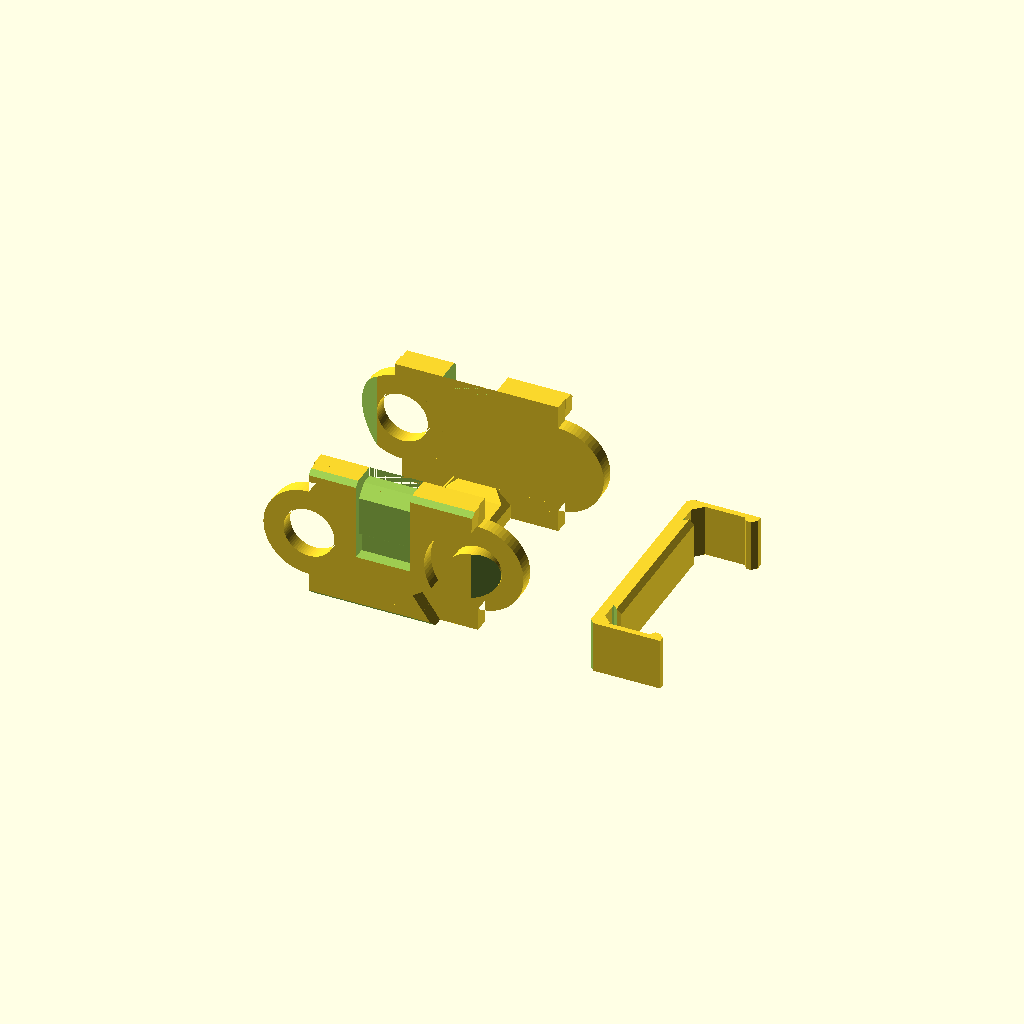
Cell 1 — every parameter at its default value.
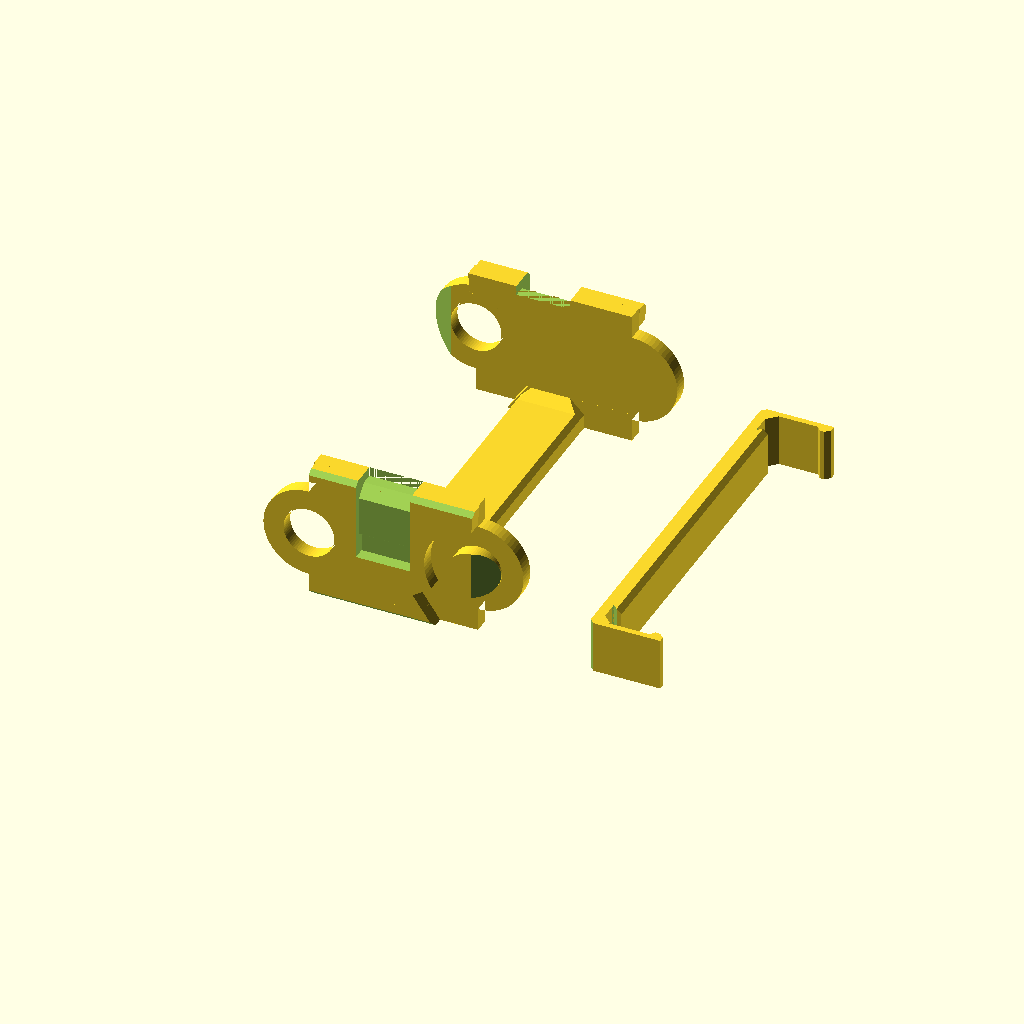
Cell 2 — inner_w set to 66, the other parameters unchanged.
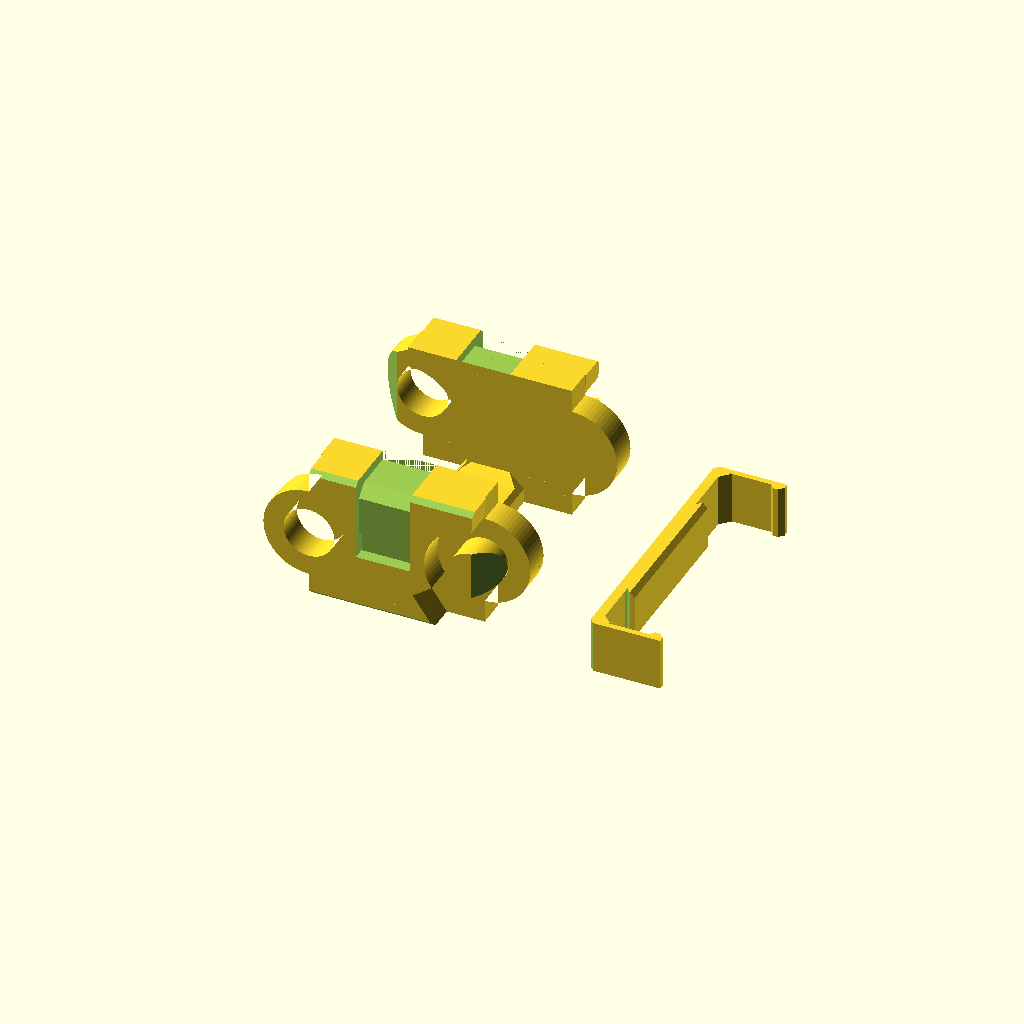
Cell 3 — t set to 6, the other parameters unchanged.
All cells are drawn from one camera (rotation 55°, 0°, 25°, orthographic, colour scheme Cornfield), so only the parameter changes between them.
OpenSCAD source file scad/cable-chain/chain_link.scad:
// chain_link.scad
// Openable cable-chain link for the Kobra Max X gantry and Z chains.
//
// Replaces the "Chain link 55 degree angle" link, printed at 200% for the
// Z chain and 150% for the X chain. Both new chains are 45 mm wide outside,
// 33 mm clear inside. The size comes from `chain`:
//   "z": the old 200% link's 34 mm pitch, 28.6 mm height and 55 deg max bend
//        (same bend radius and end heights), so 20.6 mm clear inside.
//   "x": 32 mm pitch, 22 mm tall, 60 deg: folds 180 deg in ~78 mm outside,
//        like the old 150% X chain (76.7), with 14 mm clear inside.
// Straight, it stops 2 deg
// short of flat (178 deg), bowed toward the inside of the bend, so the
// plastic's give lets a self-supporting run settle flat instead of sagging.
//
// One crossbar per link is a separate snap-in bar (bar()): pry it off with
// a screwdriver, lay the wires in, press it back. It spans the full width;
// its two barbed legs run down recesses in the side plates' OUTSIDE faces
// (flush) and click into pockets there, so the channel stays smooth inside
// and the legs are easy to reach to release.
//
// Frame: x along the chain (rear pivot hole at x=0, front pin at x=pitch),
// y across (0..width), z up (0..height). The chain bends toward z=0: the
// z=0 face is the INSIDE of the bend.
//   open_side = "inner"  removable bar on the inside of the bend (X chain)
//   open_side = "outer"  removable bar on the outside of the bend (Z chain)
//
// Each side plate is two layers: the outer layer carries the rear pivot
// hole, the inner layer carries the front pin. Their profiles come from
// sweeping the neighbor link through flat_stop..max_bend, so the clearance
// cuts are also the bend stops (straight stop on the outside, max_bend stop
// on the inside).
//
// part = "link" | "bar" | "print" (link + bar laid out for the bed)
//      | "link_print" (the link alone, as printed, with its provenance tag)
//      | "assembly" (a few links bent, for checking) | "check" (overlap of
//      two neighbors at bend; renders empty when they clear)

include <../lib/provenance.scad>
prov_fields = "sha";   // one chain pattern: the SHA alone reads best

part      = "print";
chain     = "z";     // "z" | "x": the size preset
open_side = chain == "x" ? "inner" : "outer";

pitch    = chain == "x" ? 32 : 34;     // pin to pin
height   = chain == "x" ? 22 : 28.6;   // outside, z
inner_w  = 33;     // clear width between the inner plates
t        = 3;      // one plate layer; a side plate is 2 layers
max_bend = chain == "x" ? 60 : 55;     // deg per link
check_a   = max_bend; // bend for part = "check"
flat_stop = 1.05;  // deg: the straightest it goes (178.95 deg; 2 sagged, 1.25 too tight)
gap      = 0.4;    // running clearance between neighbors

pin_d    = 10;
hole_d   = 10.6;
pin_land = 0.4;    // pin: full-round band left at its root. Above it the
                   //   leading (+x) side is one flat ramp that reaches the
                   //   pin's centreline at the tip (about 27 deg off the
                   //   plate). The hole gets a parallel ramp: see side_plate().
ramp_k   = (pin_d / 2) / (t - pin_land);   // ramp run (x) per unit of rise (y)
nose_r   = 9.5;    // round end around the pin / pivot hole

bar_t    = 4;      // crossbar thickness (z)
bar_c    = 1;      // 45 deg chamfer on the bars' channel-side edges across
                   //   the chain, so pulled wires don't drag on a corner
edge_c   = 1;      // 45 deg chamfer on the link's four outside long edges
bar_x0   = 10;     // snap-in bar's start, clear of the pivot hole
fix_x0   = chain == "x" ? 7 : 10;   // fixed crossbar span along x:
fix_x1   = chain == "x" ? 21 : 24;  //   mid-link, where the inner layer is
                   //   solid, clear of the pin and the hole (it's trimmed
                   //   to the inner layer's profile anyway). 14 mm long so
                   //   the tag fits.
gusset   = 2;      // 45 deg fill: under the fixed bar where it meets the
                   //   inner plates, and at the snap-in bar's leg roots

// snap-in bar. A plate ear_t thick spans the full width over the side
// plates, sitting in a seat cut ear_t into their edges, so its top is flush
// with the link's face; its body (bar_t, chamfered like the fixed bar)
// hangs between the inner plates. It runs bar_x0..snap_x1, shorter than the
// fixed bar, to match its legs. Each leg is a cantilever snap fit down the
// outside of a side plate, with a `gusset` fill at its root; sized by
// strain at the root = 1.5 * leg_t * (barb_d - fit) / (flex - barb_d)^2,
// flex = leg_l - gusset. PLA allows ~2%, PETG ~3.5%. At 13 / 1.2 / 1.0 it
// is 1.5%: deliberately over the ~1% comfort level, because 16 mm legs
// (0.9%) let the bars fall out. The 11 mm flex is about twice as stiff as
// 14, so about twice the pull-out force; expect the odd leg to crack when
// prying. (The first try, 7 / 1.5 / 0.9, was 4.2%:
// it would crack. v1, inside legs at 11 / 1.2 / 0.7 with 0.2 fits, printed
// loose: 0.5 mm of barb in the pocket, 0.3 mm of rattle up/down, and 3 mm
// of slide along the chain in the ear seat.) Seated, the barbs' catch
// slopes sit snap_preload into the pocket's top edge, so the legs stay a
// little flexed and pull the plate down onto its seats: no rattle.
ear_t    = 2;      // bar plate thickness = seat depth
seam_d   = 1;      // depth of the seam relief at the bar body's root (of its 2)
fit      = 0.15;   // bar-to-link clearance, each side
leg_l    = 13;     // leg below the bar plate (shorter = stiffer, more strain)
leg_t    = 1.2;    // leg thickness (y): its flex
// The snap-in bar and its legs run bar_x0..snap_x1. At full bend the next
// link's outer layer, in the same y band as the legs, sweeps in to
// pitch - h sin(max_bend) - gap: x = 21.9 for "z", 18.1 for "x".
snap_x1  = floor(pitch - height / 2 * sin(max_bend) - gap - 0.4);
barb_d   = 1.0;    // barb reach: 1.0 - fit = 0.85 into the pocket
pocket_d = 1.2;    // barb pocket depth past the leg recess (the recess +
                   //   pocket is 2.55 of the outer layer's 3 mm)
barb_h   = 2.8;    // barb height: leaves a 1 mm flat tip, not a point
barb_c   = 0.8;    // rise of the barb's catch slope: 39 deg off flat, so
                   //   it pries, and the pocket's matching ceiling prints
                   //   as a 51 deg overhang instead of a sagging bridge
snap_preload = 0.1; // barb slope above the pocket's ceiling slope, seated
pry_gap  = 2;      // the recess and pocket run on past the leg tip: a small
                   //   screwdriver goes in there and wedges on the barb's
                   //   45 deg lead-in, springing the leg out

width  = inner_w + 4 * t;
h      = height / 2;   // pivot height
$fn    = 72;

// ---------- 2D profiles in the x-z plane (2D x = chain x, 2D y = z) ----------

// The ends of a link around a pivot (local origin): a round nose of
// nose_r around the pin, and the body with square shoulders above and below
// it. The shoulders are radial faces, so they make the bend stops: as the
// neighbor turns, a shoulder runs straight into the cut face it was swept
// from. (A fully round end has no stop: it just rolls on.)
// Kept as two convex pieces so sweep() can hull them step by step.
module rear_body(len = pitch) { translate([0, -h]) square([len, height]); }
module front_body(len = pitch) { translate([-len, -h]) square([len, height]); }
module nose() { circle(r = nose_r); }

// Union of a convex shape rotated through a0..a1 about the origin.
module sweep(a0, a1, steps = 22) {
    for (i = [0 : steps - 1])
        hull() {
            rotate(a0 + (a1 - a0) * i / steps) children();
            rotate(a0 + (a1 - a0) * (i + 1) / steps) children();
        }
}
// The straight stop: the shoulder faces are radial and the cut is offset by
// gap, which lets the neighbor turn back gap / r past the sweep's start
// (1.6 deg at the shoulder's outer corner, r = h). So the sweep starts that
// much past flat_stop, and the shoulders touch at flat_stop. Each layer's
// body runs stop_ext past the neighbor's pivot line so the sweep has
// material to shape the stop from (at flat_stop = 0 it would end exactly on
// that line).
stop_a = flat_stop + gap / h * 180 / PI;
stop_ext = 2;

// Outer layer: rear end with the pivot hole, cut to clear the next link's
// rear end as it bends (clockwise, toward z=0).
module outer_profile() {
    difference() {
        translate([0, h]) { nose(); rear_body(pitch + stop_ext); }
        translate([pitch, h]) {
            offset(delta = gap) nose();
            sweep(-stop_a, -max_bend) offset(delta = gap) rear_body(pitch + 10);
        }
        translate([0, h]) circle(d = hole_d);
    }
}
// Inner layer: front end with the pin, cut to clear the previous link's
// front end (which turns counter-clockwise relative to this one).
module inner_profile() {
    difference() {
        translate([pitch, h]) { nose(); front_body(pitch + stop_ext); }
        translate([0, h]) {
            offset(delta = gap) nose();
            sweep(stop_a, max_bend) offset(delta = gap) front_body(pitch + 10);
        }
    }
}

// ---------- 3D ----------

module slab(y0, y1) {
    translate([0, y1, 0]) rotate([90, 0, 0]) linear_extrude(y1 - y0) children();
}
// mirror about the pivot height: puts a top-side feature on the bottom
module flip_z(on) {
    if (on) translate([0, 0, h]) mirror([0, 0, 1]) translate([0, 0, -h]) children();
    else children();
}
open_bottom = open_side == "inner";

module side_plate() {          // the y=0 side; the other side is mirrored
    // outer layer, with the hole's lead-in: a flat ramp on its inside face
    // from the rear (leading) edge down into the hole, parallel to the pin's
    // ramp, so the previous link's pin slides along it as they're pushed
    // together. It meets the inside face right at the hole's edge, so the
    // hole wall that takes the pull is untouched. Only on the round end:
    // the shoulders are the bend stops and stay square.
    difference() {
        slab(0, t) outer_profile();
        translate([-hole_d / 2, t, h]) rotate([0, 0, atan2(ramp_k, -1)])
            translate([0, -50, -50]) cube(100);
    }
    slab(t, 2 * t) inner_profile();
    // pin: from 1 mm inside the inner layer out through the next link's
    // outer layer. Its leading (+x) side is one flat ramp from the tip's
    // centreline down to pin_land above the root, so the next link's plate
    // rides up over it as the two are pushed together.
    translate([pitch, 0, h]) difference() {
        rotate([-90, 0, 0]) cylinder(d = pin_d, h = t + 1);
        // half-space x > ramp_k * y: through the tip's centre at y = 0
        rotate([0, 0, -atan(ramp_k)]) translate([0, -50, -50]) cube(100);
    }
}
module both_sides() {
    children();
    translate([0, width, 0]) mirror([0, 1, 0]) children();
}

// A top-side crossbar box (x0..x0+l, y0..y0+w, top at z = height) with its
// underside (channel-side) edges across the chain chamfered by bar_c.
module bar_box(x0, l, y0, w) {
    hull() {
        translate([x0, y0, height - bar_t + bar_c]) cube([l, w, bar_t - bar_c]);
        translate([x0 + bar_c, y0, height - bar_t]) cube([l - 2 * bar_c, w, bar_c]);
    }
}

// 45 deg fill of `gusset` in the inside corners under a top crossbar,
// where it meets the inner plates. Its ends follow
// the bar's bar_c end chamfers down, so the bar's ends stay one 45 deg face.
module bar_gussets() {
    zb = height - bar_t;
    intersection() {
        both_sides() translate([0, 2 * t, zb]) rotate([90, 0, 90])
            linear_extrude(pitch) polygon([[-0.01, 0.01], [gusset, 0.01], [-0.01, -gusset]]);
        hull() {
            translate([fix_x0, 0, zb + bar_c - 0.01]) cube([fix_x1 - fix_x0, width, 0.01]);
            translate([fix_x0 + bar_c + gusset, 0, zb - gusset])
                cube([fix_x1 - fix_x0 - 2 * (bar_c + gusset), width, 0.01]);
        }
    }
}

// Fixed crossbar on the top face, or the bottom one (bottom = true), with
// its gussets, trimmed to the inner plate profile so it clears the
// neighbors.
module fixed_bar(bottom) {
    intersection() {
        slab(t, width - t) inner_profile();
        flip_z(bottom) {
            bar_box(fix_x0, fix_x1 - fix_x0, t, width - 2 * t);
            bar_gussets();
        }
    }
}

// Cuts for the snap-in bar, top side, on the y = 0 plate (mirrored): the
// seat for the bar plate across both layers, the leg's recess in the outer
// face, and the barb's pocket at the bottom of the recess. The inside faces
// are untouched.
leg_zb = height - ear_t - leg_l;     // leg tip
module bar_cuts_top() {
    zs = height - ear_t;
    both_sides() {
        // seat: fit at each end, so the plate stops the bar sliding along
        // the chain
        translate([bar_x0 - fit, -0.01, zs])
            cube([snap_x1 - bar_x0 + 2 * fit, 2 * t + 0.01, ear_t + 1]);
        // leg recess, on past the tip by pry_gap
        translate([bar_x0 - fit, -0.01, leg_zb - pry_gap])
            cube([snap_x1 - bar_x0 + 2 * fit, leg_t + fit + 0.01, zs - leg_zb + pry_gap + 1]);
        // chamfer the plate's corner to clear the leg root's fill
        translate([bar_x0 - fit, leg_t + fit - 0.01, zs + 0.01]) rotate([90, 0, 90])
            linear_extrude(snap_x1 - bar_x0 + 2 * fit)
                polygon([[0, 0], [gusset + 2 * fit, 0], [0, -gusset - 2 * fit]]);
        // pocket: barb-shaped, its ceiling the barb's catch slope dropped
        // by snap_preload, so the two bear face to face. (A square ceiling
        // printed as a 1.2 mm bridge that sagged onto the barb, and the
        // barb's slope rode on its corner: the barbs stopped short.)
        ctop = function(y) leg_zb + barb_h - snap_preload - barb_c / barb_d * (y - leg_t);
        y0 = leg_t + fit - 0.01;
        y1 = leg_t + fit + pocket_d;
        translate([bar_x0 - fit, 0, 0]) rotate([90, 0, 90])
            linear_extrude(snap_x1 - bar_x0 + 2 * fit)
                polygon([[y0, leg_zb - pry_gap], [y1, leg_zb - pry_gap],
                         [y1, ctop(y1)], [y0, ctop(y0)]]);
    }
}

module link() {
    difference() {
        union() {
            both_sides() side_plate();
            fixed_bar(!open_bottom);
        }
        flip_z(open_bottom) bar_cuts_top();
        // outside long edges, for handling
        both_sides() for (z = [0, height])
            translate([pitch / 2, 0, z]) rotate([45, 0, 0])
                cube([pitch + 60, edge_c * sqrt(2), edge_c * sqrt(2)], center = true);
    }
}

// The snap-in bar, in link coordinates for the top side.
module bar_in_place() {
    bl = snap_x1 - bar_x0;
    zs = height - ear_t;
    difference() {
        union() {
            // plate over the seats, flush with the outside faces
            translate([bar_x0, 0, zs]) cube([bl, width, ear_t]);
            // body between the inner plates
            bar_box(bar_x0, bl, 2 * t + fit, width - 4 * t - 2 * fit);
        }
        // the link's outside long edge chamfer, carried across the plate
        both_sides() translate([pitch / 2, 0, height]) rotate([45, 0, 0])
            cube([pitch + 60, edge_c * sqrt(2), edge_c * sqrt(2)], center = true);
        // seam relief: where the body meets the plate, a 45 deg undercut
        // into the body's side, its top flush with the plate's underside.
        // Orca's "aligned" seam goes to that hidden inside corner (a
        // seam blob there, against the inner plate, kept one side of the
        // bar from seating; an outside-face notch didn't draw it, being
        // visible). Now the corner is this sharper 45 deg apex seam_d into
        // the body, so the blob sits in the relief, clear of the link.
        yb = 2 * t + fit;
        both_sides() translate([bar_x0 - 1, 0, 0]) rotate([90, 0, 90])
            linear_extrude(bl + 2)
                polygon([[yb - 0.01, zs], [yb + seam_d, zs],
                         [yb, zs - seam_d], [yb - 0.01, zs - seam_d]]);
    }
    both_sides() {
        ll = bl;
        // leg, flush with the outside face
        translate([bar_x0, 0, leg_zb]) cube([ll, leg_t, leg_l + 0.01]);
        // gusset at the root, inside the L of plate + leg
        translate([bar_x0, leg_t - 0.01, zs + 0.01]) rotate([90, 0, 90]) linear_extrude(ll)
            polygon([[0, 0], [gusset, 0], [0, -gusset]]);
        // barb, pointing in: 45 deg lead-in at the tip, barb_c catch slope
        translate([bar_x0, leg_t - 0.01, leg_zb]) rotate([90, 0, 90]) linear_extrude(ll)
            polygon([[0, 0], [barb_d, barb_d], [barb_d, barb_h - barb_c], [0, barb_h]]);
    }
}
module bar() { flip_z(open_bottom) bar_in_place(); }

// The bar as printed: standing on its rear end face (x = bar_x0 on the
// bed), legs horizontal. Every layer is a full cross-section of the bar,
// both legs and both barbs, so the legs flex along the layer lines, not
// across them (printed on its back, the legs snap off at a layer line).
// The end on the bed is the full 45 mm wide: add a brim if it tips.
// The "x" and "z" bars are identical (same x range, width and legs, all
// measured from the bar's top face), so one bar.stl serves both chains.
module bar_print() {
    rotate([0, -90, 0]) translate([-bar_x0, 0, -height]) bar_in_place();
}

// The link with its provenance tag: an inlay in the face that prints on the
// bed (the fixed bar's outside face, flat across the full width there),
// reading from outside the chain.
module link_tagged() with_provenance() {
    link();
    tag_w = width - 2 * edge_c - 2;
    tag_h = fix_x1 - fix_x0 - 2;
    if (open_bottom)    // fixed bar on top: the top face prints down
        translate([(fix_x0 + fix_x1) / 2, width / 2, height]) rotate([0, 0, 90])
            provenance(w = tag_w, h = tag_h, mode = "inlay");
    else                // fixed bar on the bottom
        translate([(fix_x0 + fix_x1) / 2, width / 2, 0]) rotate([0, 180, 0]) rotate([0, 0, 90])
            provenance(w = tag_w, h = tag_h, mode = "inlay");
}
// The link as printed: removable side up, so the fixed bar (and the tag)
// is on the bed.
module link_print() {
    if (open_bottom) translate([0, 0, height]) rotate([180, 0, 0]) translate([0, -width, 0]) link_tagged();
    else link_tagged();
}

// Print layout: removable side up (no bridges, the fixed bar is on the bed),
// bar standing on its end next to it.
module print_layout() {
    link_print();
    translate([pitch + nose_r + 15, 0, 0]) bar_print();   // clear of the link
}

// A few links in a bent run (each turned by `a` about the previous pin).
module chain(n = 4, a = max_bend) {
    module step(i) {
        if (i < n) {
            color(i % 2 ? "SteelBlue" : "SlateGray") { link(); bar(); }
            translate([pitch, 0, h]) rotate([0, a, 0]) translate([0, 0, -h]) step(i + 1);
        }
    }
    step(0);
}
// Overlap of two neighbors (with their bars) at bend a: empty from
// flat_stop to max_bend. And of a link with its own bar: just the
// snap_preload slivers where the barbs bear on the pocket tops.
module check(a = max_bend) {
    intersection() {
        union() { link(); bar(); }
        translate([pitch, 0, h]) rotate([0, a, 0]) translate([0, 0, -h]) union() { link(); bar(); }
    }
}
module check_bar() { intersection() { link(); bar(); } }

if (part == "link") link();
else if (part == "bar") bar_print();
else if (part == "print") print_layout();
else if (part == "assembly") chain();
else if (part == "check") check(check_a);
else if (part == "check_bar") check_bar();
else if (part == "link_print") link_print();
Parameter table extracted from the source (name, type, default, range or options):
prov_fields: string, default "sha"
part: string, default "print"
chain: string, default "z"
inner_w: number, default 33
t: number, default 3
flat_stop: number, default 1.05
gap: number, default 0.4
pin_d: number, default 10
hole_d: number, default 10.6
pin_land: number, default 0.4
nose_r: number, default 9.5
bar_t: number, default 4
bar_c: number, default 1
edge_c: number, default 1
bar_x0: number, default 10
gusset: number, default 2
ear_t: number, default 2
seam_d: number, default 1
fit: number, default 0.15
leg_l: number, default 13
leg_t: number, default 1.2
barb_d: number, default 1
pocket_d: number, default 1.2
barb_h: number, default 2.8
barb_c: number, default 0.8
snap_preload: number, default 0.1
pry_gap: number, default 2
